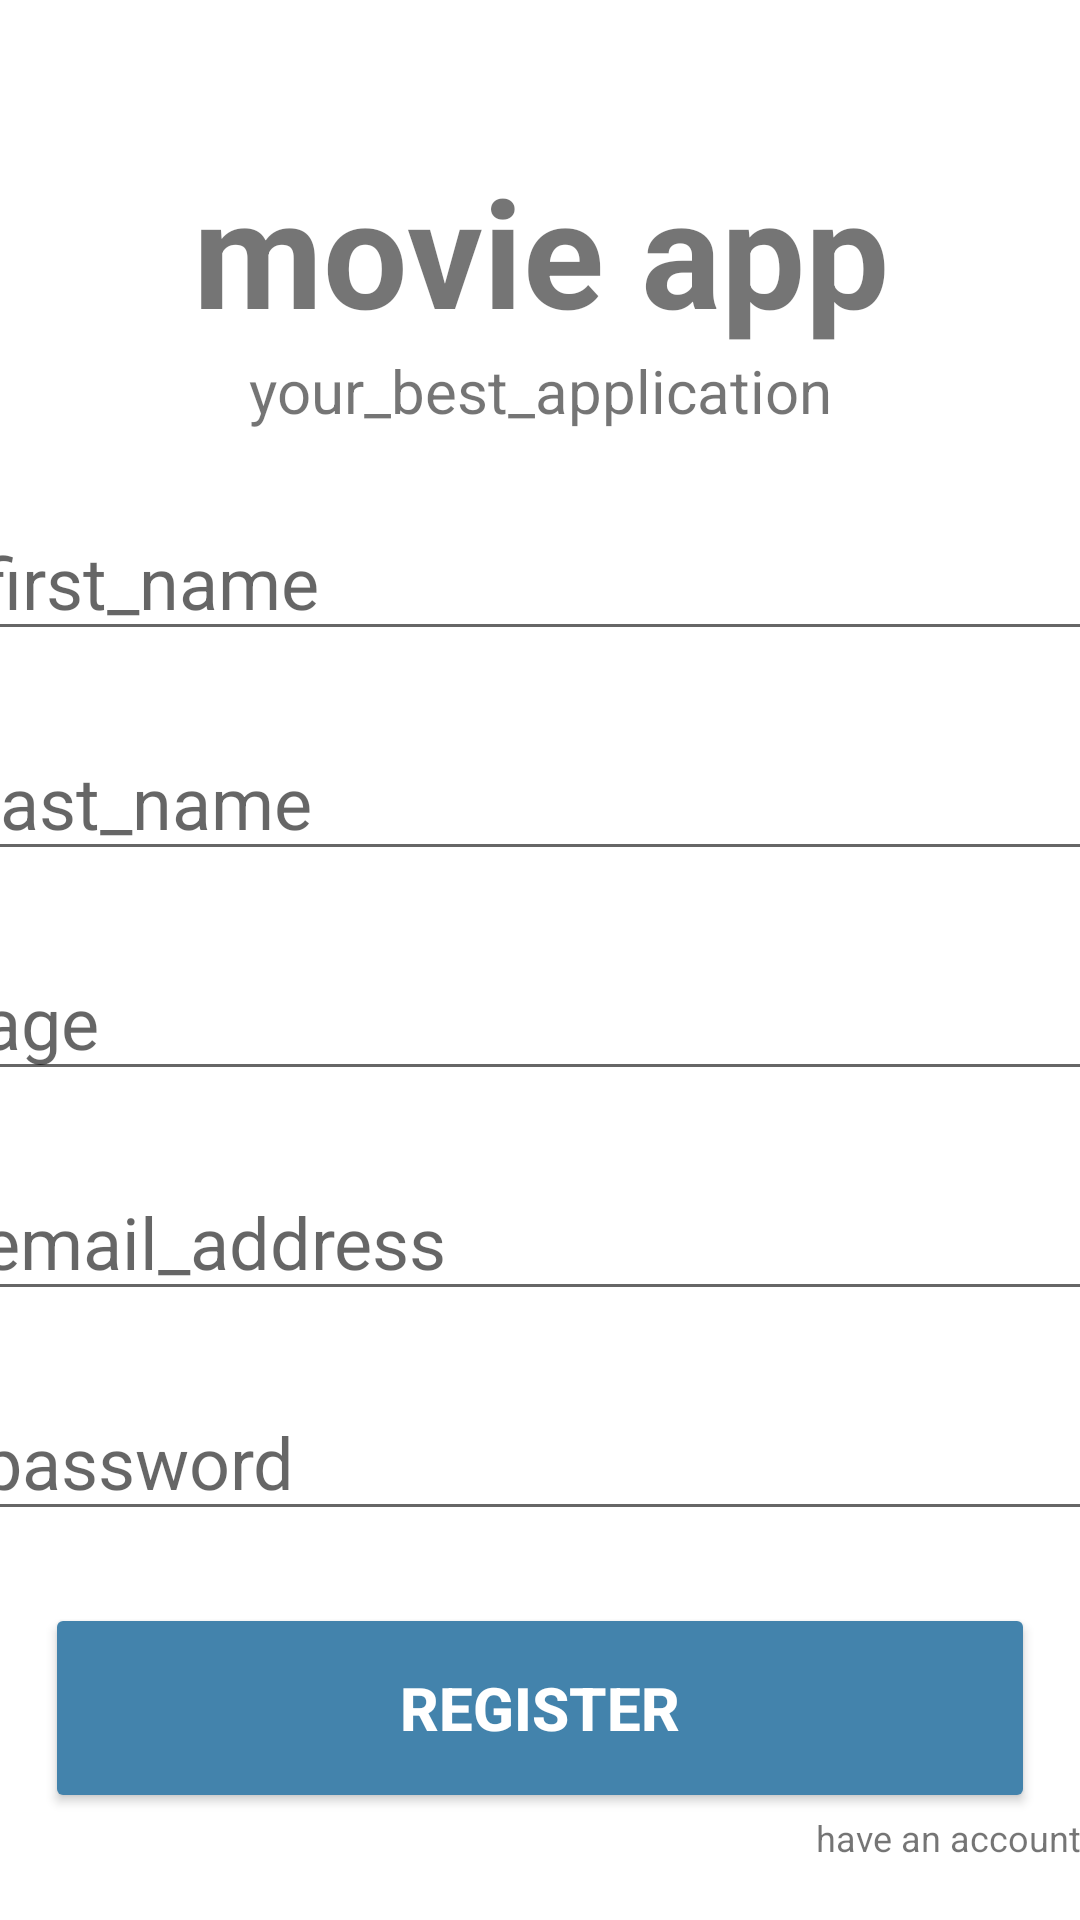

This screen was rendered from an Android layout file. Write that file and the resources it references.
<!-- AndroidManifest.xml: application theme Theme.MoviesApp -->
<!-- res/layout/fragment_create_an_account.xml -->
<?xml version="1.0" encoding="utf-8"?>
<FrameLayout
    xmlns:android="http://schemas.android.com/apk/res/android"
    xmlns:tools="http://schemas.android.com/tools"
    android:layout_width="match_parent"
    android:layout_height="match_parent"
    android:background="#fff"
    xmlns:app="http://schemas.android.com/apk/res-auto">

        <LinearLayout
            android:layout_width="match_parent"
            android:layout_height="wrap_content"
            android:orientation="vertical"
            android:gravity="center"
            tools:ignore="MissingConstraints">
            <TextView
                android:layout_width="match_parent"
                android:layout_height="wrap_content"
                android:layout_marginTop="50dp"
                android:text="movie app"
                android:textAlignment="center"
                android:textSize="50sp"
                android:textStyle="bold" />

            <TextView
                android:layout_width="match_parent"
                android:layout_height="wrap_content"
                android:ems="10"
                android:text="@string/your_best_application"
                android:textAlignment="center"
                android:textSize="20sp" />
            <EditText
                android:id="@+id/firstName"
                android:layout_width="380dp"
                android:layout_height="wrap_content"
                android:layout_marginTop="24dp"
                android:hint="@string/first_name_"
                android:inputType="text"
                android:textSize="24sp" />

            <EditText
                android:id="@+id/lastName"
                android:layout_width="380dp"
                android:layout_height="wrap_content"
                android:layout_marginTop="24dp"
                android:hint="@string/last_name"
                android:inputType="text"
                android:textSize="24sp" />
            <EditText
                android:id="@+id/age"
                android:layout_width="380dp"
                android:layout_height="wrap_content"
                android:layout_marginTop="24dp"
                android:hint="@string/age"
                android:inputType="number"
                android:textSize="24sp" />
            <EditText
                android:id="@+id/email"
                android:layout_width="380dp"
                android:layout_height="wrap_content"
                android:layout_marginTop="24dp"
                android:hint="@string/email_address"
                android:inputType="textEmailAddress"
                android:textSize="24sp" />

            <EditText
                android:id="@+id/password"
                android:layout_width="380dp"
                android:layout_height="wrap_content"
                android:layout_marginTop="24dp"
                android:hint="@string/password"
                android:inputType="textPassword"
                android:textSize="24sp" />


            <Button
                android:id="@+id/register"
                android:layout_width="330dp"
                android:layout_height="70dp"
                android:layout_marginTop="24dp"
                android:backgroundTint="#4383AC"
                android:text="@string/register"

                android:textColor="#ffff"
                android:textSize="20sp"
                android:textStyle="bold" />

            <TextView
                android:layout_width="match_parent"
                android:layout_height="wrap_content"
                android:ems="10"
                android:id="@+id/loginRegister"
                android:text="@string/have_an_account"
                android:textAlignment="textEnd"
                android:textSize="12sp" />

        </LinearLayout>




</FrameLayout>
<!-- resources referenced by this layout -->
<resources>
  <string name="age">age</string>
  <string name="email_address">email_address</string>
  <string name="first_name_">first_name</string>
  <string name="have_an_account">have an account</string>
  <string name="last_name">last_name</string>
  <string name="password">password</string>
  <string name="register">register</string>
  <string name="your_best_application">your_best_application</string>
  <style name="Theme.MoviesApp" parent="Theme.MaterialComponents.DayNight.NoActionBar">
          
          <item name="colorPrimary">@color/colorPrimary</item>
          <item name="colorPrimaryVariant">@color/colorAccent</item>
          <item name="colorOnPrimary">#fff</item>
          
          <item name="colorSecondary">@color/colorPrimaryDark</item>
          
          <item name="android:statusBarColor" tools:targetApi="l">?attr/colorPrimaryVariant</item>
          
      </style>
  <color name="colorPrimary">#132D4E</color>
  <color name="colorAccent">#4383AC</color>
  <color name="colorPrimaryDark">#A6410F</color>
</resources>
